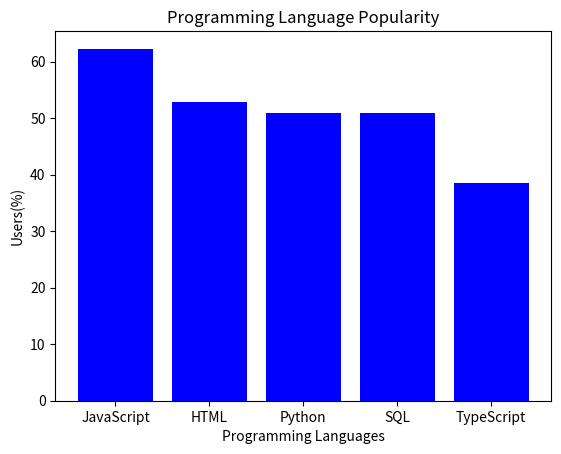

Source code (Python):
#store the popularity of the following programming languages in a dictionary
language_popularity = {'JavaScript':62.3, 'HTML':52.9, 'Python':51,'SQL':51, 'TypeScript':38.5}
print(language_popularity)
#display the popularity of the programming languages in a bar chart
#first，import the matplotlib library
#second, create a list of the programming languages and a list of the popularity percentages
#third, use the bar() function to create a bar chart
#fourth, add labels and a title to the bar chart
import matplotlib.pyplot as plt
languages = list(language_popularity.keys())
percentages = list(language_popularity.values())
plt.bar(languages, percentages, color='blue')
plt.xlabel('Programming Languages')
plt.ylabel('Users(%)')
plt.title('Programming Language Popularity')
plt.show()